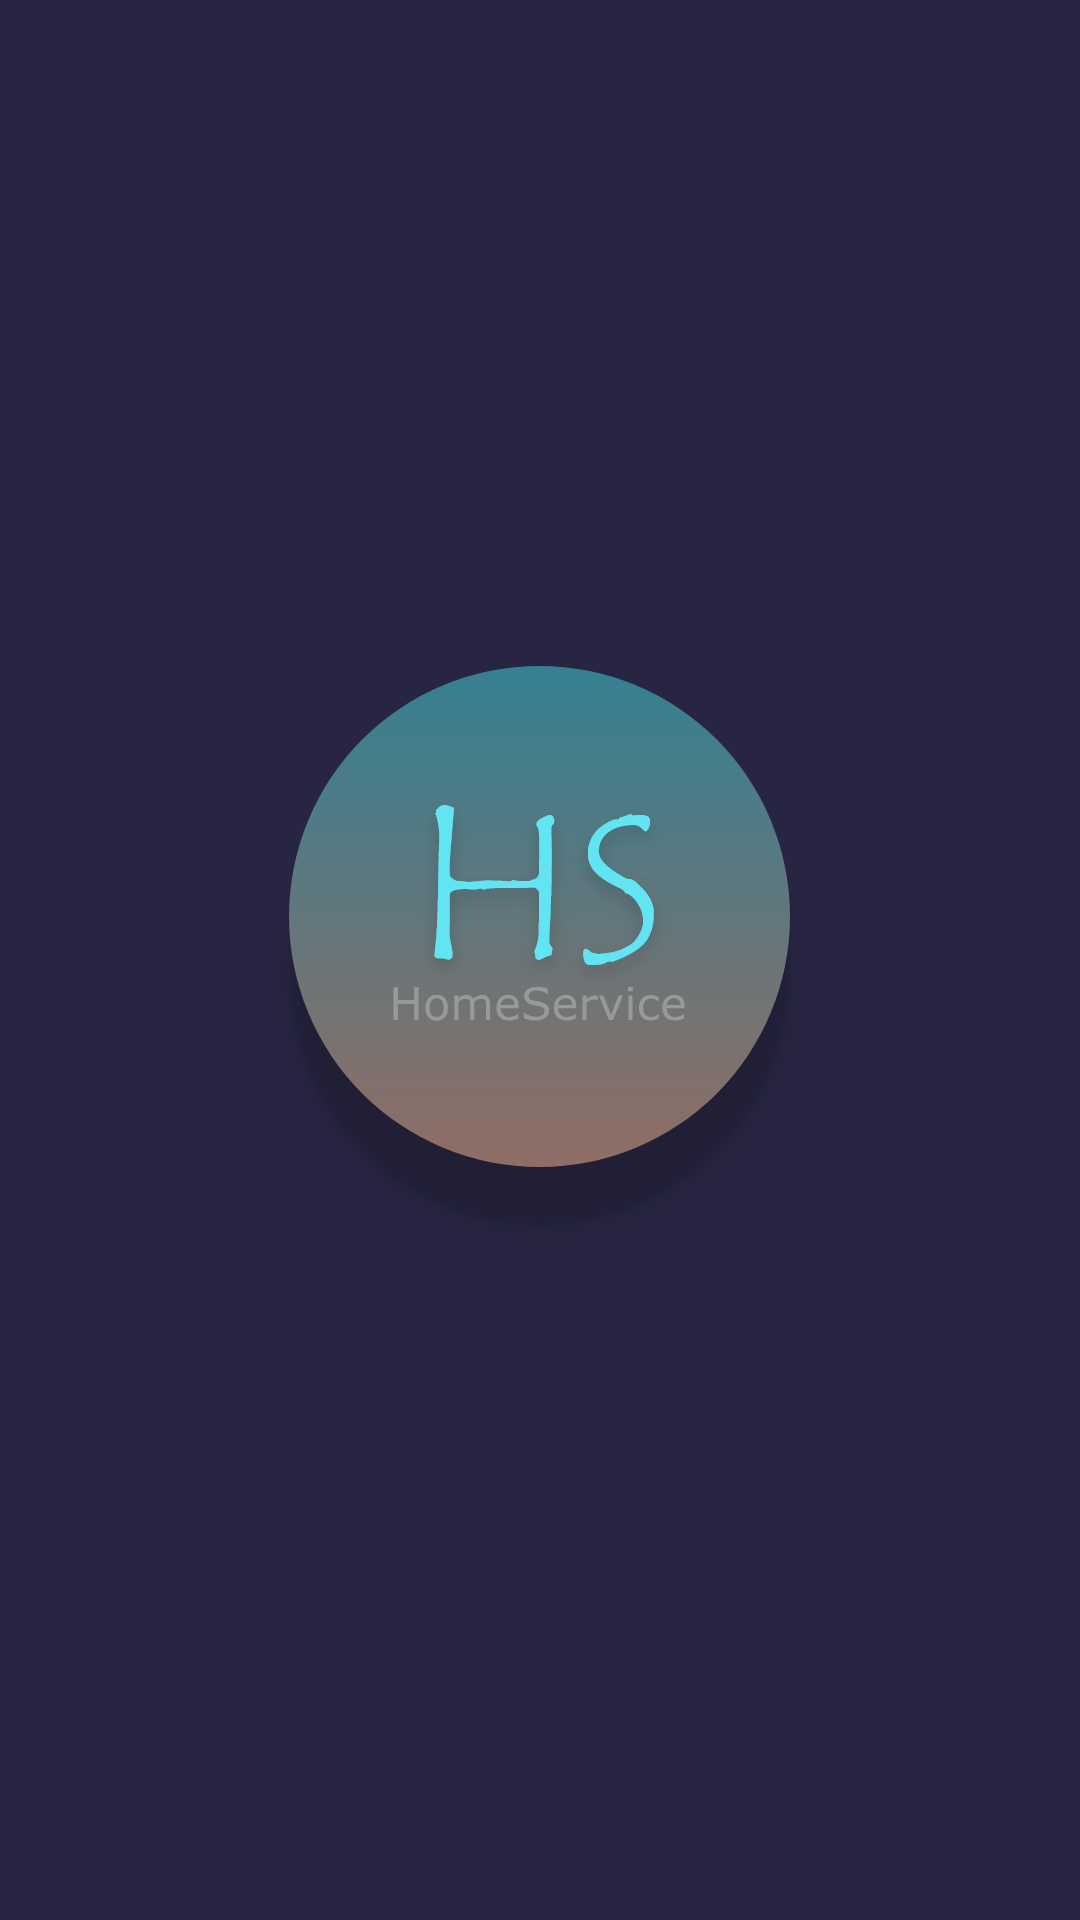

Android layout source for this screen:
<!-- AndroidManifest.xml: application theme Theme.AppCompat.Light.NoActionBar -->
<!-- res/layout/activity_main.xml -->
<?xml version="1.0" encoding="utf-8"?>
<RelativeLayout
        xmlns:android="http://schemas.android.com/apk/res/android"
        xmlns:tools="http://schemas.android.com/tools"
        xmlns:app="http://schemas.android.com/apk/res-auto"
        android:layout_width="match_parent"
        android:layout_height="match_parent"
        tools:context=".MainActivity"
        android:id="@+id/rlay"
        android:background="#272541"
        tools:ignore="ContentDescription">

    <ImageView
            android:layout_width="wrap_content"
            android:layout_height="wrap_content"
            android:src="@drawable/logo"
            android:layout_centerVertical="true"
            android:layout_centerHorizontal="true"/>
</RelativeLayout>
<!-- resources referenced by this layout -->
<resources>
  <!-- drawable logo: png bitmap (drawable-hdpi, 19294 bytes) -->
</resources>
